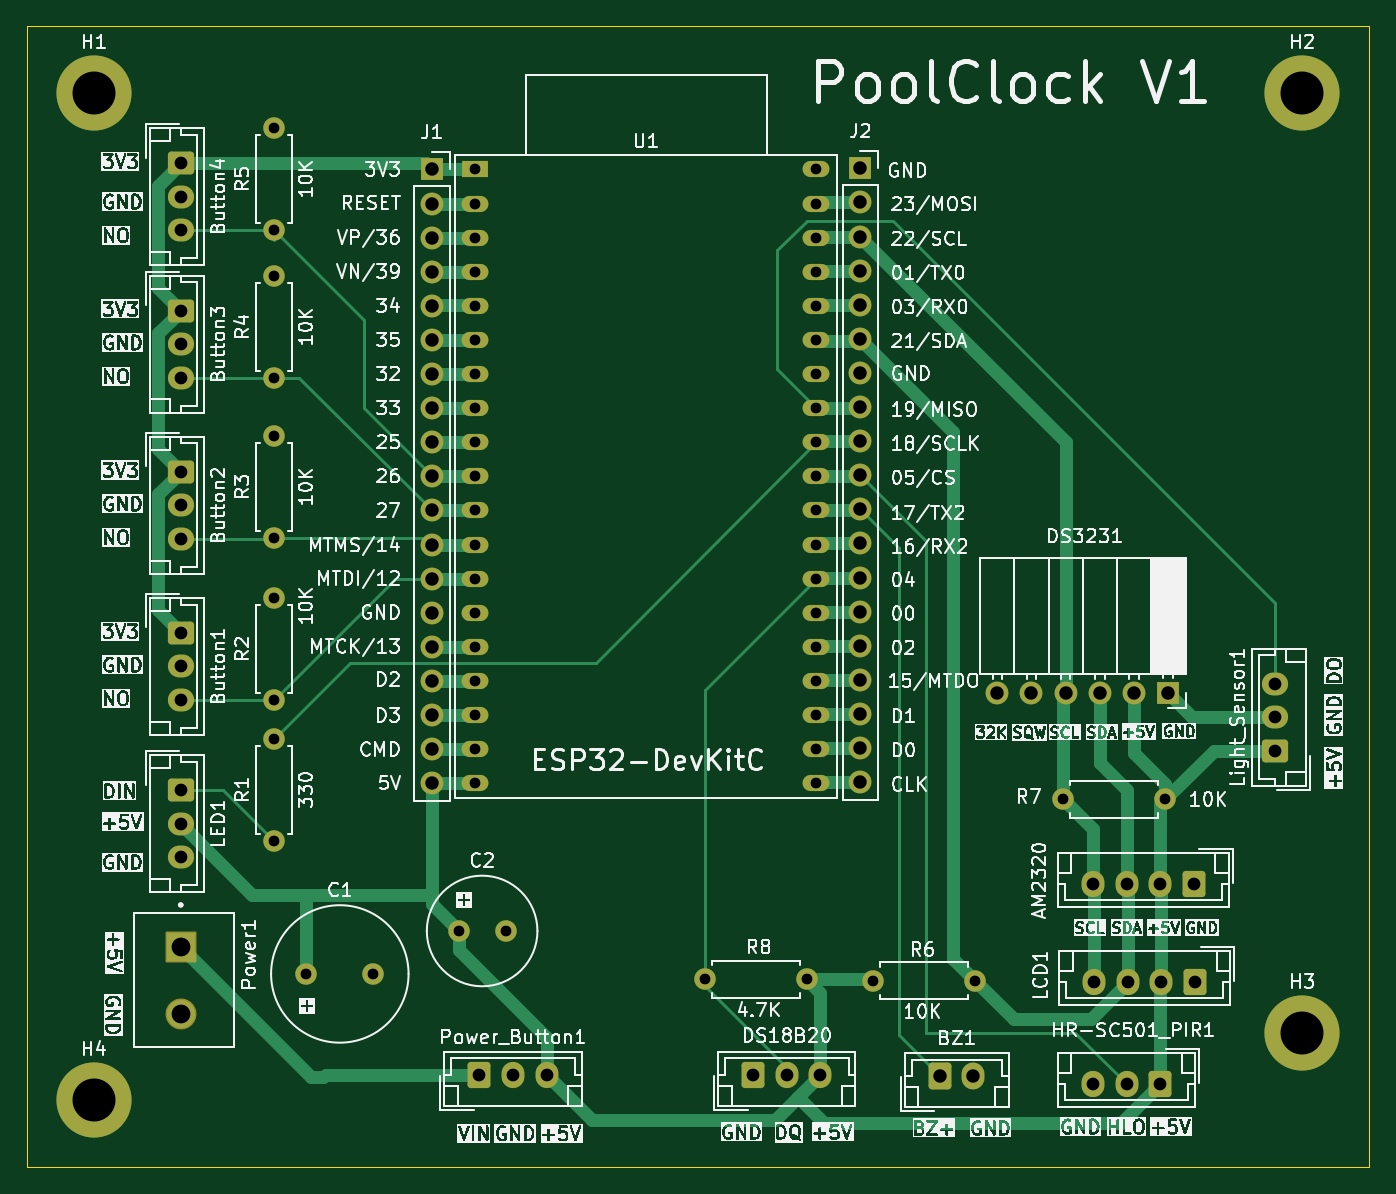
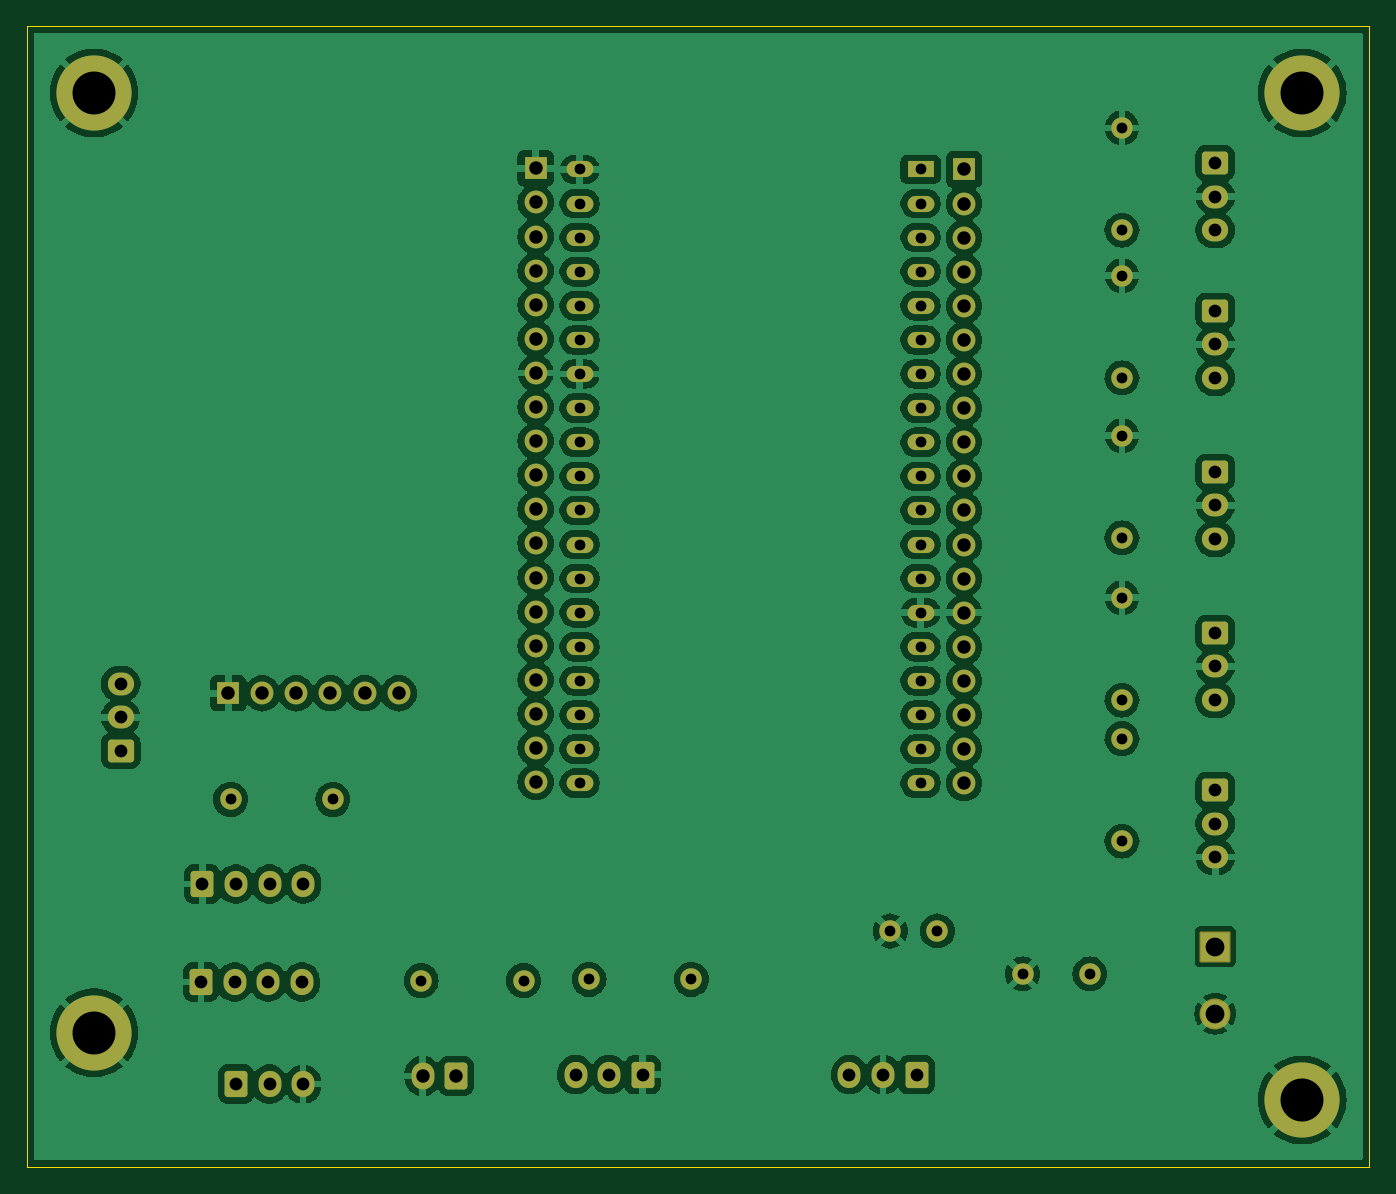
Circuit board: 11 layer files. Board 100.0 x 85.0 mm.
- bottom_copper: PoolClock-B_Cu.gbr (222571 bytes)
- bottom_mask: PoolClock-B_Mask.gbr (6455 bytes)
- paste: PoolClock-B_Paste.gbr (451 bytes)
- bottom_silk: PoolClock-B_Silkscreen.gbr (452 bytes)
- outline: PoolClock-Edge_Cuts.gbr (605 bytes)
- top_copper: PoolClock-F_Cu.gbr (21282 bytes)
- top_mask: PoolClock-F_Mask.gbr (6455 bytes)
- paste: PoolClock-F_Paste.gbr (451 bytes)
- top_silk: PoolClock-F_Silkscreen.gbr (470076 bytes)
- drill: PoolClock-NPTH.drl (265 bytes)
- drill: PoolClock-PTH.drl (2869 bytes)

=== bottom_copper: PoolClock-B_Cu.gbr (222571 bytes, source omitted) ===
=== bottom_mask: PoolClock-B_Mask.gbr (6455 bytes, source omitted) ===
=== paste: PoolClock-B_Paste.gbr ===
%TF.GenerationSoftware,KiCad,Pcbnew,8.0.8*%
%TF.CreationDate,2025-01-29T09:19:23+01:00*%
%TF.ProjectId,PoolClock,506f6f6c-436c-46f6-936b-2e6b69636164,1.0*%
%TF.SameCoordinates,Original*%
%TF.FileFunction,Paste,Bot*%
%TF.FilePolarity,Positive*%
%FSLAX46Y46*%
G04 Gerber Fmt 4.6, Leading zero omitted, Abs format (unit mm)*
G04 Created by KiCad (PCBNEW 8.0.8) date 2025-01-29 09:19:23*
%MOMM*%
%LPD*%
G01*
G04 APERTURE LIST*
G04 APERTURE END LIST*
M02*

=== bottom_silk: PoolClock-B_Silkscreen.gbr ===
%TF.GenerationSoftware,KiCad,Pcbnew,8.0.8*%
%TF.CreationDate,2025-01-29T09:19:24+01:00*%
%TF.ProjectId,PoolClock,506f6f6c-436c-46f6-936b-2e6b69636164,1.0*%
%TF.SameCoordinates,Original*%
%TF.FileFunction,Legend,Bot*%
%TF.FilePolarity,Positive*%
%FSLAX46Y46*%
G04 Gerber Fmt 4.6, Leading zero omitted, Abs format (unit mm)*
G04 Created by KiCad (PCBNEW 8.0.8) date 2025-01-29 09:19:24*
%MOMM*%
%LPD*%
G01*
G04 APERTURE LIST*
G04 APERTURE END LIST*
M02*

=== outline: PoolClock-Edge_Cuts.gbr ===
%TF.GenerationSoftware,KiCad,Pcbnew,8.0.8*%
%TF.CreationDate,2025-01-29T09:19:24+01:00*%
%TF.ProjectId,PoolClock,506f6f6c-436c-46f6-936b-2e6b69636164,1.0*%
%TF.SameCoordinates,Original*%
%TF.FileFunction,Profile,NP*%
%FSLAX46Y46*%
G04 Gerber Fmt 4.6, Leading zero omitted, Abs format (unit mm)*
G04 Created by KiCad (PCBNEW 8.0.8) date 2025-01-29 09:19:24*
%MOMM*%
%LPD*%
G01*
G04 APERTURE LIST*
%TA.AperFunction,Profile*%
%ADD10C,0.050000*%
%TD*%
G04 APERTURE END LIST*
D10*
X75500000Y-55000000D02*
X175500000Y-55000000D01*
X175500000Y-140000000D01*
X75500000Y-140000000D01*
X75500000Y-55000000D01*
M02*

=== top_copper: PoolClock-F_Cu.gbr (21282 bytes, source omitted) ===
=== top_mask: PoolClock-F_Mask.gbr (6455 bytes, source omitted) ===
=== paste: PoolClock-F_Paste.gbr ===
%TF.GenerationSoftware,KiCad,Pcbnew,8.0.8*%
%TF.CreationDate,2025-01-29T09:19:23+01:00*%
%TF.ProjectId,PoolClock,506f6f6c-436c-46f6-936b-2e6b69636164,1.0*%
%TF.SameCoordinates,Original*%
%TF.FileFunction,Paste,Top*%
%TF.FilePolarity,Positive*%
%FSLAX46Y46*%
G04 Gerber Fmt 4.6, Leading zero omitted, Abs format (unit mm)*
G04 Created by KiCad (PCBNEW 8.0.8) date 2025-01-29 09:19:23*
%MOMM*%
%LPD*%
G01*
G04 APERTURE LIST*
G04 APERTURE END LIST*
M02*

=== top_silk: PoolClock-F_Silkscreen.gbr (470076 bytes, source omitted) ===
=== drill: PoolClock-NPTH.drl ===
M48
; DRILL file {KiCad 8.0.8} date 2025-01-29T09:19:28+0100
; FORMAT={-:-/ absolute / inch / decimal}
; #@! TF.CreationDate,2025-01-29T09:19:28+01:00
; #@! TF.GenerationSoftware,Kicad,Pcbnew,8.0.8
; #@! TF.FileFunction,NonPlated,1,2,NPTH
FMAT,2
INCH
%
G90
G05
M30

=== drill: PoolClock-PTH.drl ===
M48
; DRILL file {KiCad 8.0.8} date 2025-01-29T09:19:28+0100
; FORMAT={-:-/ absolute / inch / decimal}
; #@! TF.CreationDate,2025-01-29T09:19:28+01:00
; #@! TF.GenerationSoftware,Kicad,Pcbnew,8.0.8
; #@! TF.FileFunction,Plated,1,2,PTH
FMAT,2
INCH
; #@! TA.AperFunction,Plated,PTH,ComponentDrill
T1C0.0315
; #@! TA.AperFunction,Plated,PTH,ComponentDrill
T2C0.0374
; #@! TA.AperFunction,Plated,PTH,ComponentDrill
T3C0.0394
; #@! TA.AperFunction,Plated,PTH,ComponentDrill
T4C0.0551
; #@! TA.AperFunction,Plated,PTH,ComponentDrill
T5C0.1260
%
G90
G05
T1
X3.6976Y-2.4646
X3.6976Y-2.7646
X3.6976Y-2.8976
X3.6976Y-3.1976
X3.6976Y-3.3669
X3.6976Y-3.6669
X3.6976Y-3.8425
X3.6976Y-4.1425
X3.6976Y-4.2559
X3.6976Y-4.5559
X3.7921Y-4.9457
X3.989Y-4.9457
X4.239Y-4.8197
X4.2884Y-2.5864
X4.2884Y-2.6864
X4.2884Y-2.7864
X4.2884Y-2.8864
X4.2884Y-2.9864
X4.2884Y-3.0864
X4.2884Y-3.1864
X4.2884Y-3.2864
X4.2884Y-3.3864
X4.2884Y-3.4864
X4.2884Y-3.5864
X4.2884Y-3.6864
X4.2884Y-3.7864
X4.2884Y-3.8864
X4.2884Y-3.9864
X4.2884Y-4.0864
X4.2884Y-4.1864
X4.2884Y-4.2864
X4.2884Y-4.3864
X4.3768Y-4.8197
X4.9606Y-4.9614
X5.2606Y-4.9614
X5.2882Y-4.2863
X5.2882Y-4.3863
X5.2884Y-2.5864
X5.2884Y-2.6864
X5.2884Y-2.7864
X5.2884Y-2.8864
X5.2884Y-2.9864
X5.2884Y-3.0864
X5.2884Y-3.1864
X5.2884Y-3.2864
X5.2884Y-3.3864
X5.2884Y-3.4864
X5.2884Y-3.5864
X5.2884Y-3.6864
X5.2884Y-3.7864
X5.2884Y-3.8864
X5.2884Y-3.9864
X5.2884Y-4.0864
X5.2884Y-4.1864
X5.4528Y-4.9654
X5.7528Y-4.9654
X6.0118Y-4.4339
X6.3118Y-4.4339
T2
X3.4242Y-2.5677
X3.4242Y-2.6661
X3.4242Y-2.7645
X3.4242Y-3.0007
X3.4242Y-3.0992
X3.4242Y-3.1976
X3.4242Y-3.4732
X3.4242Y-3.5716
X3.4242Y-3.67
X3.4242Y-3.9456
X3.4242Y-4.044
X3.4242Y-4.1425
X3.4242Y-4.4063
X3.4242Y-4.5047
X3.4242Y-4.6031
X4.3Y-5.2409
X4.3984Y-5.2409
X4.4969Y-5.2409
X5.1031Y-5.2409
X5.2016Y-5.2409
X5.3Y-5.2409
X6.0992Y-4.6819
X6.0992Y-5.2685
X6.1031Y-4.9693
X6.1976Y-4.6819
X6.1976Y-5.2685
X6.2016Y-4.9693
X6.2961Y-4.6819
X6.2961Y-5.2685
X6.3Y-4.9693
X6.3945Y-4.6819
X6.3984Y-4.9693
X6.6339Y-4.0945
X6.6339Y-4.1929
X6.6339Y-4.2913
T3
X4.1606Y-2.5864
X4.1606Y-2.6864
X4.1606Y-2.7864
X4.1606Y-2.8864
X4.1606Y-2.9864
X4.1606Y-3.0864
X4.1606Y-3.1864
X4.1606Y-3.2864
X4.1606Y-3.3864
X4.1606Y-3.4864
X4.1606Y-3.5864
X4.1606Y-3.6864
X4.1606Y-3.7864
X4.1606Y-3.8864
X4.1606Y-3.9864
X4.1606Y-4.0864
X4.1606Y-4.1864
X4.1606Y-4.2864
X4.1606Y-4.3864
X5.4173Y-2.5833
X5.4173Y-2.6833
X5.4173Y-2.7833
X5.4173Y-2.8833
X5.4173Y-2.9833
X5.4173Y-3.0833
X5.4173Y-3.1833
X5.4173Y-3.2833
X5.4173Y-3.3833
X5.4173Y-3.4833
X5.4173Y-3.5833
X5.4173Y-3.6833
X5.4173Y-3.7833
X5.4173Y-3.8833
X5.4173Y-3.9833
X5.4173Y-4.0833
X5.4173Y-4.1833
X5.4173Y-4.2833
X5.4173Y-4.3833
X5.6504Y-5.2449
X5.7488Y-5.2449
X5.8189Y-4.1228
X5.9189Y-4.1228
X6.0189Y-4.1228
X6.1189Y-4.1228
X6.2189Y-4.1228
X6.3189Y-4.1228
T4
X3.424Y-4.8655
X3.424Y-5.0623
T5
X3.1693Y-2.3622
X3.1693Y-5.315
X6.7126Y-2.3622
X6.7126Y-5.1181
M30

